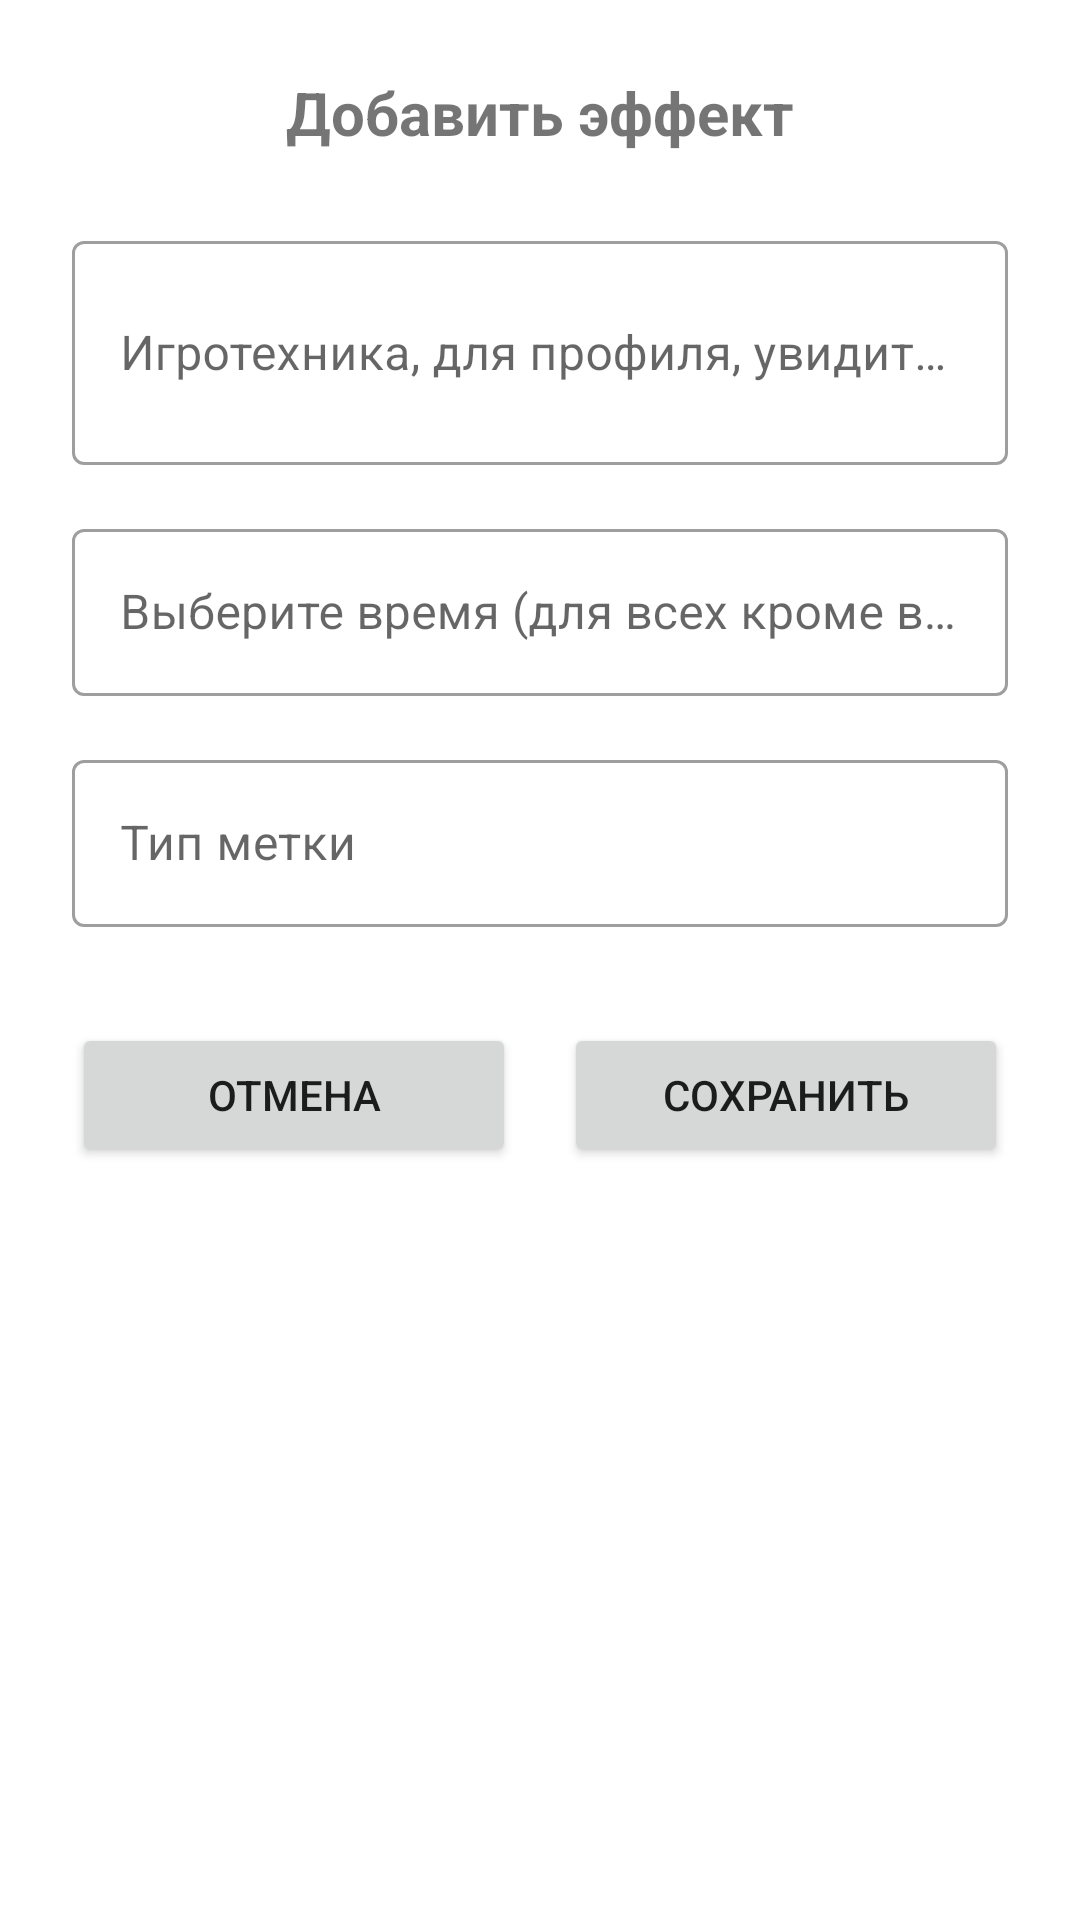

Produce the Android XML layout that renders to this screen, including the resource entries it uses.
<!-- AndroidManifest.xml: application theme Theme.Shift -->
<!-- res/layout/dialog_add_effect.xml -->
<?xml version="1.0" encoding="utf-8"?>
<LinearLayout xmlns:android="http://schemas.android.com/apk/res/android"
    android:layout_width="match_parent"
    android:layout_height="wrap_content"
    android:orientation="vertical"
    android:padding="24dp">

    <TextView
        android:layout_width="match_parent"
        android:layout_height="wrap_content"
        android:text="Добавить эффект"
        android:textSize="20sp"
        android:textStyle="bold"
        android:layout_marginBottom="24dp"
        android:gravity="center" />

    
    <com.google.android.material.textfield.TextInputLayout
        android:id="@+id/textToShowPlayersLayout"
        android:layout_width="match_parent"
        android:layout_height="wrap_content"
        android:layout_marginBottom="16dp"
        android:hint="@string/gametech"
        style="@style/Widget.MaterialComponents.TextInputLayout.OutlinedBox">

        <com.google.android.material.textfield.TextInputEditText
            android:id="@+id/textToShowPlayersInput"
            android:layout_width="match_parent"
            android:layout_height="wrap_content"
            android:inputType="textMultiLine"
            android:minLines="2"
            android:maxLines="4"
            android:text=""/>

    </com.google.android.material.textfield.TextInputLayout>

    
    <com.google.android.material.textfield.TextInputLayout
        android:id="@+id/timeToLiveLayout"
        android:layout_width="match_parent"
        android:layout_height="wrap_content"
        android:layout_marginBottom="16dp"
        android:hint="@string/time_to_live_hint"
        style="@style/Widget.MaterialComponents.TextInputLayout.OutlinedBox">

        <com.google.android.material.textfield.TextInputEditText
            android:id="@+id/timeToLiveInput"
            android:layout_width="match_parent"
            android:layout_height="wrap_content"
            android:inputType="none"
            android:focusable="false"
            android:clickable="true"
            android:text="" />

    </com.google.android.material.textfield.TextInputLayout>

    
    <com.google.android.material.textfield.TextInputLayout
        android:id="@+id/markTypeLayout"
        android:layout_width="match_parent"
        android:layout_height="wrap_content"
        android:layout_marginBottom="16dp"
        android:hint="Тип метки"
        android:visibility="visible"
        style="@style/Widget.MaterialComponents.TextInputLayout.OutlinedBox">

        <com.google.android.material.textfield.TextInputEditText
            android:id="@+id/markTypeInput"
            android:layout_width="match_parent"
            android:layout_height="wrap_content"
            android:inputType="none"
            android:focusable="false"
            android:clickable="true"
            android:text="" />

    </com.google.android.material.textfield.TextInputLayout>

    
    <LinearLayout
        android:id="@+id/markFieldsLayout"
        android:layout_width="match_parent"
        android:layout_height="wrap_content"
        android:orientation="vertical"
        android:visibility="gone">

        
        <com.google.android.material.textfield.TextInputLayout
            android:id="@+id/markNameLayout"
            android:layout_width="match_parent"
            android:layout_height="wrap_content"
            android:layout_marginBottom="16dp"
            android:hint="Название метки"
            style="@style/Widget.MaterialComponents.TextInputLayout.OutlinedBox">

            <com.google.android.material.textfield.TextInputEditText
                android:id="@+id/markNameInput"
                android:layout_width="match_parent"
                android:layout_height="wrap_content"
                android:inputType="text"
                android:text="" />

        </com.google.android.material.textfield.TextInputLayout>

        
        <com.google.android.material.textfield.TextInputLayout
            android:id="@+id/markDescriptionLayout"
            android:layout_width="match_parent"
            android:layout_height="wrap_content"
            android:layout_marginBottom="16dp"
            android:hint="Описание метки"
            style="@style/Widget.MaterialComponents.TextInputLayout.OutlinedBox">

            <com.google.android.material.textfield.TextInputEditText
                android:id="@+id/markDescriptionInput"
                android:layout_width="match_parent"
                android:layout_height="wrap_content"
                android:inputType="textMultiLine"
                android:minLines="2"
                android:maxLines="4"
                android:text="" />

        </com.google.android.material.textfield.TextInputLayout>

        
        <LinearLayout
            android:layout_width="match_parent"
            android:layout_height="wrap_content"
            android:orientation="horizontal"
            android:layout_marginBottom="16dp">

            <CheckBox
                android:id="@+id/markExternalCheckBox"
                android:layout_width="wrap_content"
                android:layout_height="wrap_content"
                android:text="Внешняя метка" />

        </LinearLayout>

    </LinearLayout>

    
    <LinearLayout
        android:layout_width="match_parent"
        android:layout_height="wrap_content"
        android:orientation="horizontal"
        android:layout_marginTop="16dp">

        <Button
            android:id="@+id/cancelButton"
            android:layout_width="0dp"
            android:layout_height="wrap_content"
            android:layout_weight="1"
            android:layout_marginEnd="8dp"
            android:text="Отмена" />

        <Button
            android:id="@+id/saveButton"
            android:layout_width="0dp"
            android:layout_height="wrap_content"
            android:layout_weight="1"
            android:layout_marginStart="8dp"
            android:text="Сохранить" />

    </LinearLayout>

</LinearLayout>
<!-- resources referenced by this layout -->
<resources>
  <string name="gametech">Игротехника, для профиля, увидит игрок</string>
  <string name="time_to_live_hint">Выберите время (для всех кроме вечного)</string>
  <style name="Theme.Shift" parent="Theme.MaterialComponents.DayNight.NoActionBar">
          
          <item name="colorPrimary">@color/purple_500</item>
          <item name="colorPrimaryVariant">@color/purple_700</item>
          <item name="colorOnPrimary">@color/white</item>
          
          <item name="colorSecondary">@color/teal_200</item>
          <item name="colorSecondaryVariant">@color/teal_700</item>
          <item name="colorOnSecondary">@color/black</item>
          
          <item name="android:statusBarColor">?attr/colorPrimaryVariant</item>
          
      </style>
  <color name="purple_500">#FF6200EE</color>
  <color name="purple_700">#FF3700B3</color>
  <color name="white">#FFFFFFFF</color>
  <color name="teal_200">#FF03DAC5</color>
  <color name="teal_700">#FF018786</color>
  <color name="black">#FF000000</color>
</resources>
